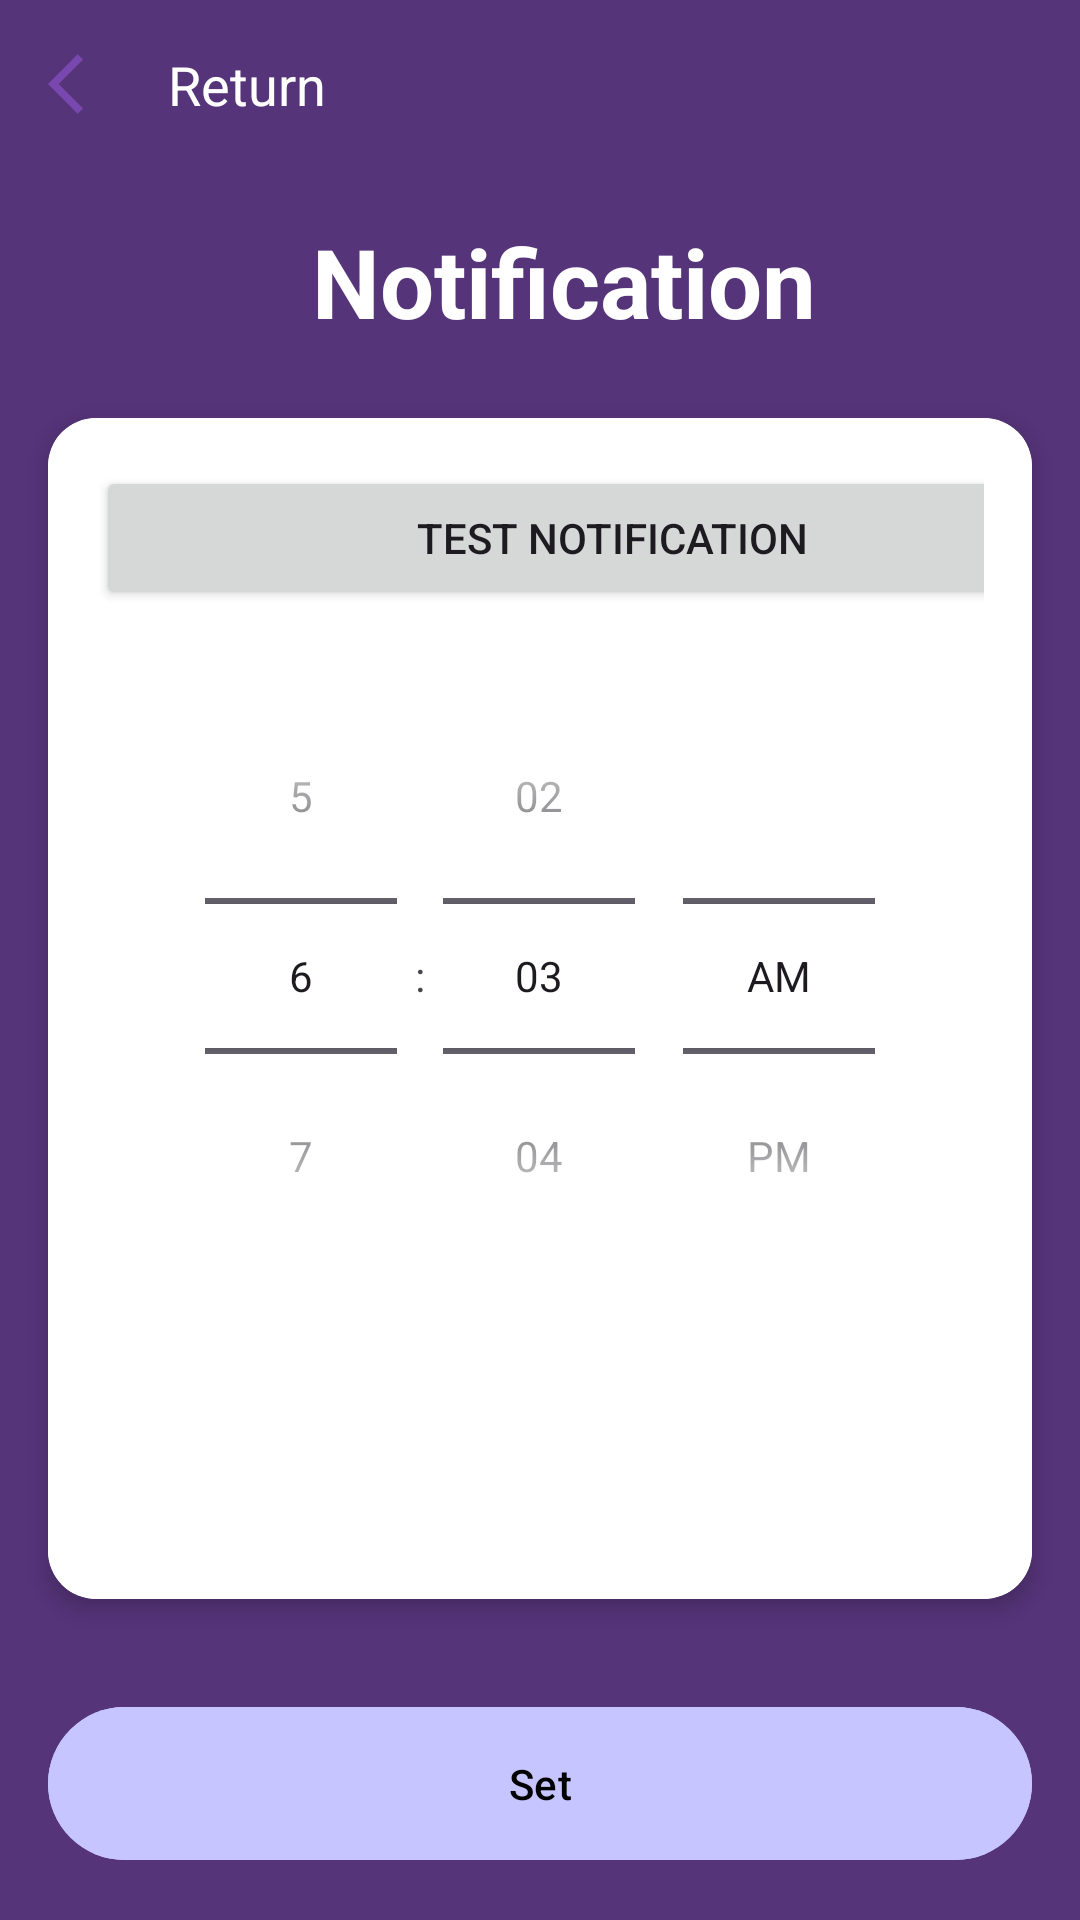

This screen was rendered from an Android layout file. Write that file and the resources it references.
<!-- AndroidManifest.xml: application theme Theme.SmartyPaws -->
<!-- res/layout/activity_notification.xml -->
<?xml version="1.0" encoding="utf-8"?>
<LinearLayout xmlns:android="http://schemas.android.com/apk/res/android"
    xmlns:app="http://schemas.android.com/apk/res-auto"
    android:layout_width="match_parent"
    android:layout_height="match_parent"
    android:orientation="vertical"
    android:background="@color/dark_purple">

    
    <LinearLayout
        android:layout_width="match_parent"
        android:layout_height="wrap_content"
        android:orientation="horizontal"
        android:paddingHorizontal="16dp"
        android:paddingVertical="16dp">

        <ImageButton
            android:id="@+id/backButton"
            android:layout_width="24dp"
            android:layout_height="24dp"
            android:background="?attr/selectableItemBackgroundBorderless"
            android:src="@drawable/ic_back"
            android:layout_gravity="center_vertical"
            android:contentDescription="Back"/>

        <TextView
            android:layout_width="wrap_content"
            android:layout_height="wrap_content"
            android:text="Return"
            android:textColor="@color/white"
            android:textSize="18sp"
            android:layout_marginStart="16dp"
            android:layout_gravity="center_vertical"/>
    </LinearLayout>

    

    

    <TextView
        android:id="@+id/TVNotification"
        android:layout_width="match_parent"
        android:layout_height="wrap_content"
        android:gravity="center"
        android:layout_marginStart="16dp"
        android:layout_marginTop="16dp"
        android:layout_marginBottom="24dp"
        android:text="Notification"
        android:textColor="@color/white"
        android:textSize="32sp"
        android:textStyle="bold" />

    <androidx.cardview.widget.CardView
        android:layout_width="match_parent"
        android:layout_height="0dp"
        android:layout_weight="1"
        android:layout_marginHorizontal="16dp"
        android:layout_marginBottom="16dp"
        app:cardCornerRadius="16dp"
        app:cardElevation="4dp">

        <LinearLayout
            android:layout_width="match_parent"
            android:layout_height="match_parent"
            android:background="#FFFFFF"
            android:orientation="vertical"
            android:padding="16dp">

            <Button
                android:id="@+id/testNotificationButton"
                android:layout_width="344dp"
                android:layout_height="wrap_content"
                android:text="Test Notification" />

            
            <TimePicker
                android:id="@+id/timePicker"
                android:layout_width="match_parent"
                android:layout_height="wrap_content"
                android:layout_margin="16dp"
                android:timePickerMode="spinner"/>

        </LinearLayout>

    </androidx.cardview.widget.CardView>

    
    <com.google.android.material.button.MaterialButton
        android:id="@+id/setButton"
        android:layout_width="match_parent"
        android:layout_height="wrap_content"
        android:layout_margin="16dp"
        android:backgroundTint="@color/light_purple"
        android:padding="16dp"
        android:text="Set"
        android:textColor="@color/black" />

</LinearLayout>
<!-- resources referenced by this layout -->
<resources>
  <color name="black">#FF000000</color>
  <color name="dark_purple">#553479</color>
  <color name="light_purple">#C6C5FF</color>
  <color name="white">#FFFFFFFF</color>
  <!-- drawable ic_back (drawable) -->
  <vector xmlns:android="http://schemas.android.com/apk/res/android" android:autoMirrored="true" android:height="24dp" android:tint="#7948AE" android:viewportHeight="24" android:viewportWidth="24" android:width="24dp">
        
      <path android:fillColor="@android:color/white" android:pathData="M11.67,3.87L9.9,2.1 0,12l9.9,9.9 1.77,-1.77L3.54,12z"/>
      
  </vector>
  <style name="Theme.SmartyPaws" parent="Base.Theme.SmartyPaws" />
  <style name="Base.Theme.SmartyPaws" parent="Theme.Material3.DayNight.NoActionBar">
          
          
      </style>
</resources>
